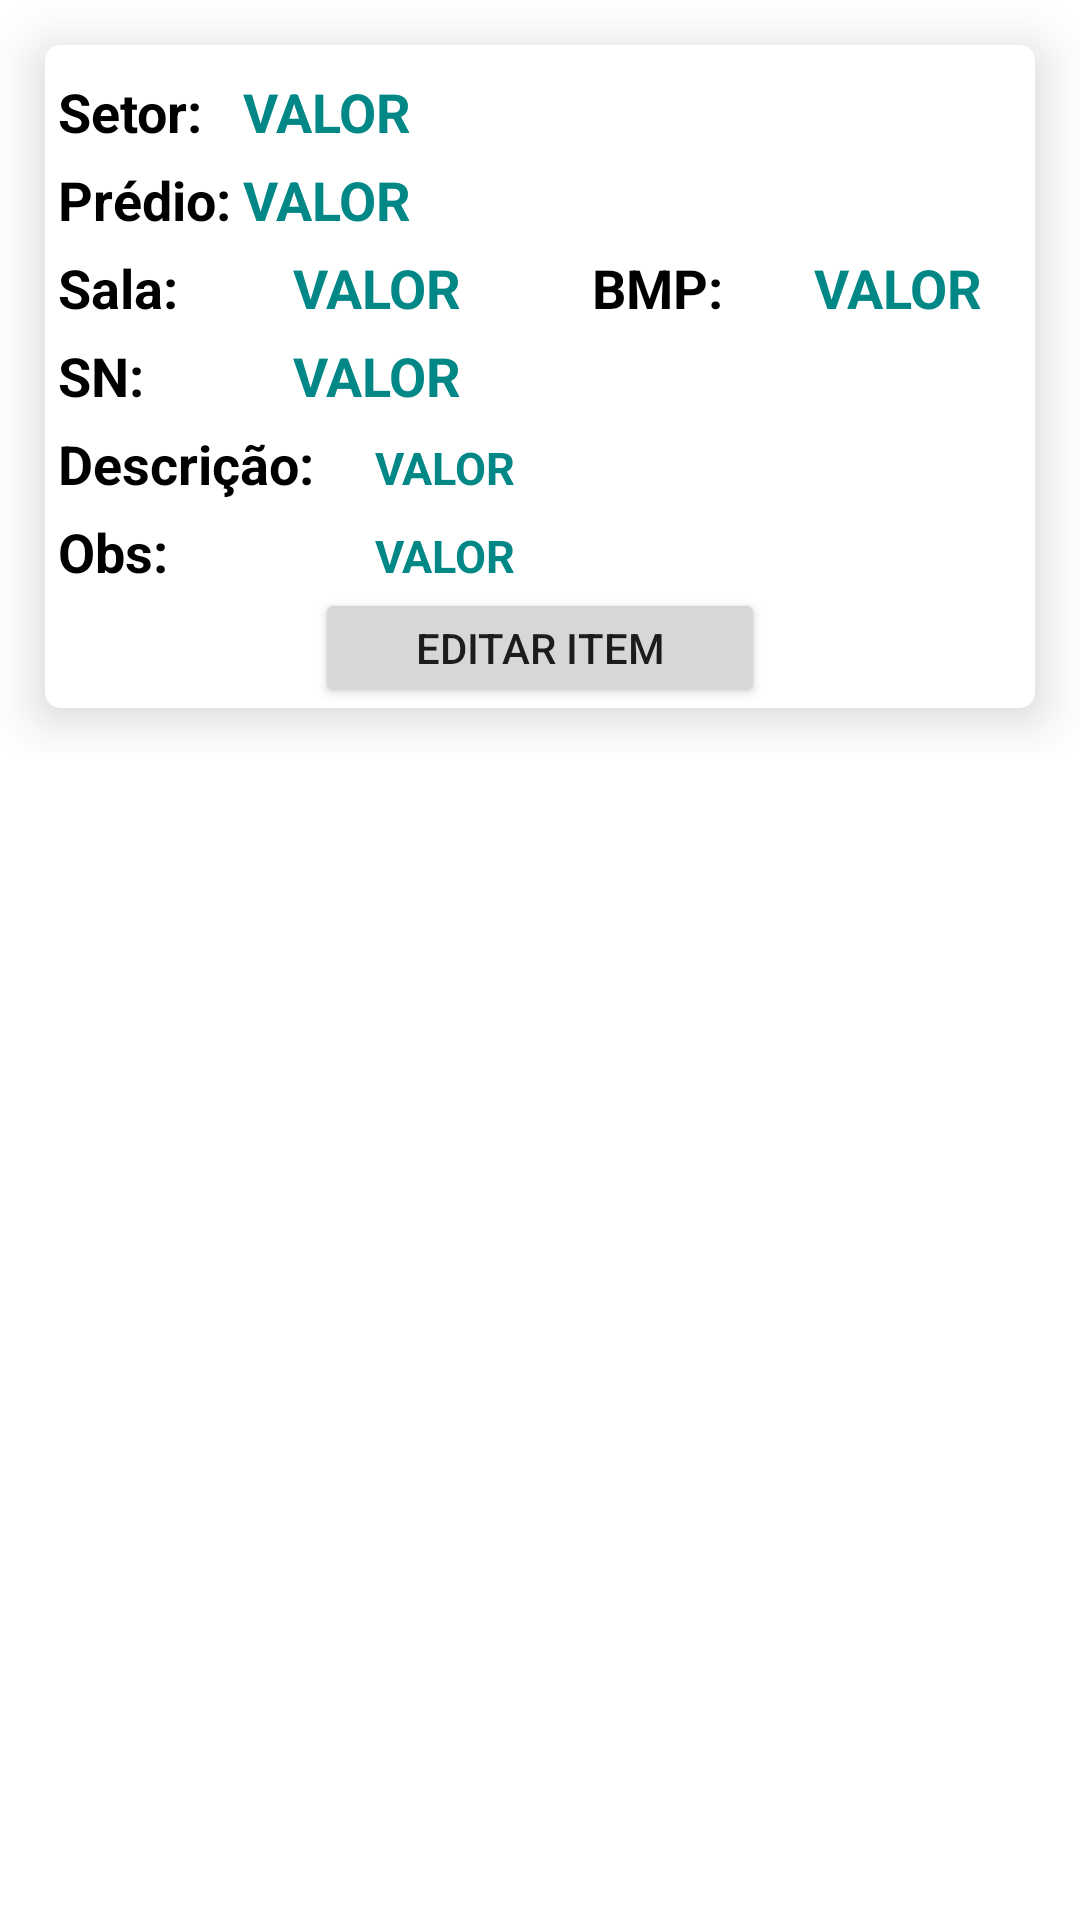

This screen was rendered from an Android layout file. Write that file and the resources it references.
<!-- AndroidManifest.xml: application theme Theme.Controle_mat -->
<!-- res/layout/recycler_itens.xml -->
<?xml version="1.0" encoding="utf-8"?>
<RelativeLayout xmlns:android="http://schemas.android.com/apk/res/android"
    android:layout_width="match_parent"
    android:layout_height="wrap_content"
    xmlns:app="http://schemas.android.com/apk/res-auto">

    <RelativeLayout
        android:layout_width="match_parent"
        android:layout_height="wrap_content">

        <androidx.cardview.widget.CardView
            android:id="@+id/card_projetos"
            android:layout_width="match_parent"
            android:layout_height="wrap_content"
            android:layout_margin="15dp"
            app:cardCornerRadius="5dp"
            app:cardElevation="10dp">


            <LinearLayout
                android:layout_width="match_parent"
                android:layout_height="wrap_content"

                android:orientation="vertical" >


                <LinearLayout
                    android:layout_width="match_parent"
                    android:layout_height="match_parent"
                    android:orientation="horizontal">

                    <TextView

                        android:layout_width="match_parent"
                        android:layout_height="match_parent"
                        android:layout_weight="4"
                        android:text=" Setor: "
                        android:layout_marginTop="10dp"
                        android:textColor="@color/black"
                        android:textSize="18sp"
                        android:textStyle="bold" />

                    <TextView
                        android:id="@+id/valor_setor"
                        android:layout_width="match_parent"
                        android:layout_height="match_parent"
                        android:layout_weight="1"
                        android:text="VALOR"
                        android:layout_marginTop="10dp"
                        android:textColor="@color/blue"
                        android:textSize="18sp"
                        android:textStyle="bold" />

                </LinearLayout>

                <LinearLayout
                    android:layout_width="match_parent"
                    android:layout_height="match_parent"
                    android:layout_marginTop="5dp"
                    android:orientation="horizontal">

                    <TextView

                        android:layout_width="match_parent"
                        android:layout_height="match_parent"
                        android:layout_weight="4"
                        android:text=" Prédio: "

                        android:textColor="@color/black"
                        android:textSize="18sp"
                        android:textStyle="bold" />

                    <TextView
                        android:id="@+id/valor_predio"
                        android:layout_width="match_parent"
                        android:layout_height="match_parent"
                        android:layout_weight="1"
                        android:text="VALOR"

                        android:textColor="@color/blue"
                        android:textSize="18sp"
                        android:textStyle="bold" />

                </LinearLayout>

                <LinearLayout
                android:layout_width="match_parent"
                android:layout_height="match_parent"
                android:layout_marginTop="5dp"
                android:orientation="horizontal">

                <TextView

                    android:layout_width="match_parent"
                    android:layout_height="match_parent"
                    android:layout_weight="1"
                    android:text=" Sala:"
                    android:textColor="@color/black"
                    android:textSize="18sp"
                    android:textStyle="bold" />

                <TextView
                    android:id="@+id/valor_sala"
                    android:layout_width="match_parent"
                    android:layout_height="match_parent"
                    android:layout_weight="1"
                    android:text="VALOR"

                    android:textColor="@color/blue"
                    android:textSize="18sp"
                    android:textStyle="bold" />

                <TextView

                    android:layout_width="match_parent"
                    android:layout_height="match_parent"
                    android:layout_weight="1"
                    android:text="BMP: "
                    android:textAlignment="center"
                    android:textColor="@color/black"
                    android:textSize="18sp"
                    android:textStyle="bold" />

                <TextView
                    android:id="@+id/valor_bmp"
                    android:layout_width="match_parent"
                    android:layout_height="match_parent"
                    android:layout_weight="1"
                    android:text="  VALOR"
                    android:textColor="@color/blue"
                    android:textSize="18sp"
                    android:textStyle="bold" />

            </LinearLayout>

                <LinearLayout
                    android:layout_width="match_parent"
                    android:layout_height="match_parent"
                    android:layout_marginTop="5dp"
                    android:orientation="horizontal">

                    <TextView
                        android:layout_width="match_parent"
                        android:layout_height="wrap_content"
                        android:layout_weight="3"
                        android:text=" SN:"
                        android:textAlignment="textStart"
                        android:textColor="@color/black"
                        android:textSize="18sp"
                        android:textStyle="bold" />

                    <TextView
                        android:id="@+id/valor_num_serie"
                        android:layout_width="match_parent"
                        android:layout_height="wrap_content"
                        android:layout_weight="1"
                        android:text="VALOR"
                        android:textColor="@color/blue"
                        android:textSize="18sp"
                        android:textStyle="bold" />


                </LinearLayout>
                <LinearLayout
                    android:layout_width="match_parent"
                    android:layout_height="match_parent"
                    android:layout_marginTop="5dp"
                    android:orientation="horizontal">

                    <TextView
                        android:layout_width="match_parent"
                        android:layout_height="wrap_content"
                        android:layout_weight="2"
                        android:text=" Descrição:"
                        android:textAlignment="textStart"
                        android:textColor="@color/black"
                        android:textSize="18sp"
                        android:textStyle="bold" />

                    <TextView
                        android:id="@+id/valor_descricao"
                        android:layout_width="match_parent"
                        android:layout_height="wrap_content"
                        android:layout_weight="1"
                        android:text="VALOR"
                        android:textColor="@color/blue"
                        android:textSize="15sp"
                        android:textStyle="bold" />


                </LinearLayout>

                <LinearLayout
                    android:layout_width="match_parent"
                    android:layout_height="match_parent"
                    android:layout_marginTop="5dp"
                    android:orientation="horizontal">

                    <TextView
                        android:layout_width="match_parent"
                        android:layout_height="wrap_content"
                        android:layout_weight="2"
                        android:text=" Obs:"
                        android:textAlignment="textStart"
                        android:textColor="@color/black"
                        android:textSize="18sp"
                        android:textStyle="bold" />

                    <TextView
                        android:id="@+id/valor_obs"
                        android:layout_width="match_parent"
                        android:layout_height="wrap_content"
                        android:layout_weight="1"
                        android:text="VALOR"
                        android:textColor="@color/blue"
                        android:textSize="15sp"
                        android:textStyle="bold" />


                </LinearLayout>

                <Button
                    android:layout_width="150sp"
                    android:layout_height="40sp"
                    android:text="Editar Item"
                    android:layout_gravity="center"
                    android:id="@+id/btn_editar"
                    >

                </Button>

            </LinearLayout>


        </androidx.cardview.widget.CardView>

    </RelativeLayout>


</RelativeLayout>
<!-- resources referenced by this layout -->
<resources>
  <color name="black">#FF000000</color>
  <color name="blue">#FF018786</color>
  <style name="Theme.Controle_mat" parent="Theme.MaterialComponents.Light.NoActionBar">
          
          <item name="colorPrimary">#1C30A1</item>
          <item name="colorPrimaryVariant">@color/cinza</item>
          <item name="colorOnPrimary">@color/white</item>
          
          <item name="colorSecondary">@color/teal_200</item>
          <item name="colorSecondaryVariant">@color/teal_700</item>
          <item name="colorOnSecondary">@color/black</item>
  
          
          <item name="android:statusBarColor">?attr/colorPrimaryVariant</item>
          
          st
      </style>
  <color name="cinza">#3C3C3C</color>
  <color name="white">#FFFFFFFF</color>
  <color name="teal_200">#FF03DAC5</color>
  <color name="teal_700">#03A9F4</color>
</resources>
